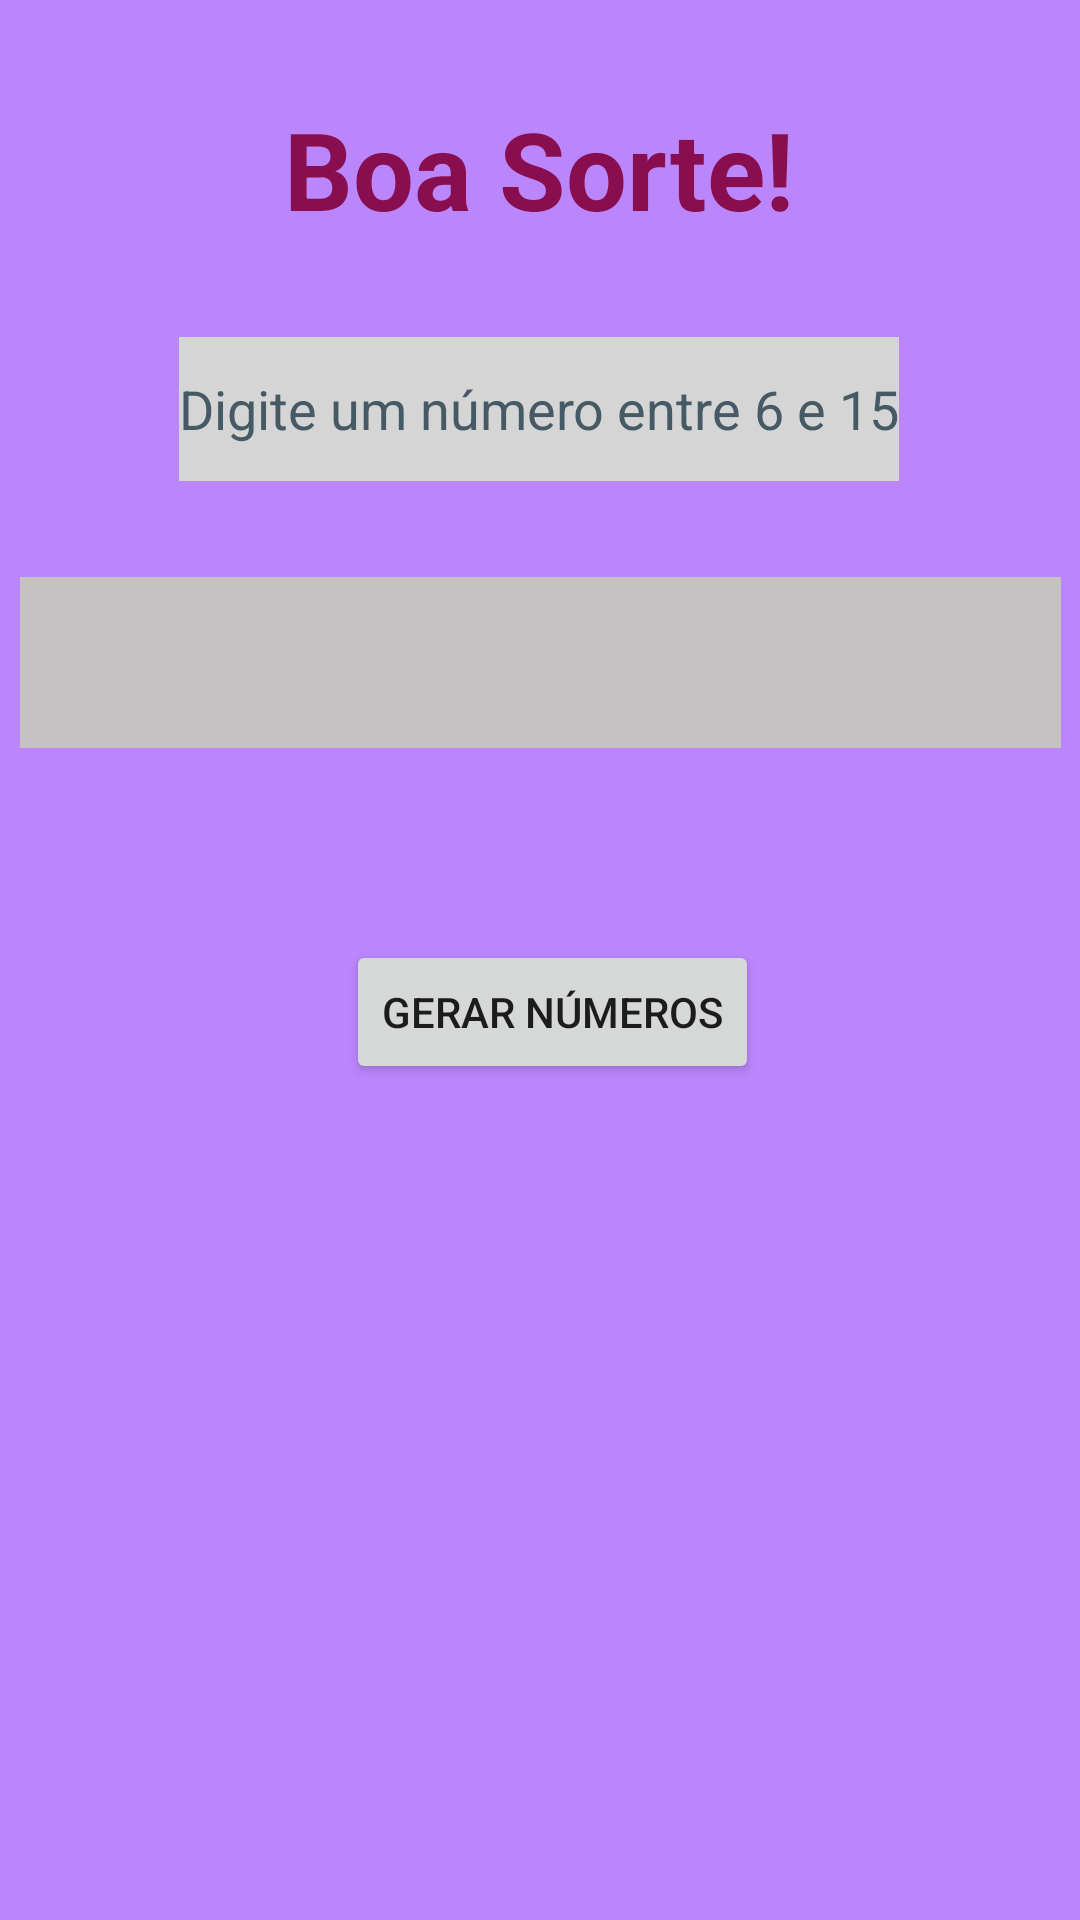

Write the Android layout XML for this screen, with the resource values it uses.
<!-- AndroidManifest.xml: application theme Theme.GeradorDeJogosLoto -->
<!-- res/layout/activity_quina2.xml -->
<?xml version="1.0" encoding="utf-8"?>
<androidx.constraintlayout.widget.ConstraintLayout xmlns:android="http://schemas.android.com/apk/res/android"
    xmlns:app="http://schemas.android.com/apk/res-auto"
    xmlns:tools="http://schemas.android.com/tools"
    android:layout_width="match_parent"
    android:layout_height="match_parent"
    tools:context=".QuinaActivity"
    android:background="@color/purple_200">

    <TextView
        android:id="@+id/txt_title"
        android:layout_width="wrap_content"
        android:layout_height="wrap_content"
        android:layout_marginTop="32dp"
        android:text="@string/title"
        android:textColor="#880E4F"
        android:textSize="36sp"
        android:textStyle="bold"
        app:layout_constraintEnd_toEndOf="parent"
        app:layout_constraintHorizontal_bias="0.498"
        app:layout_constraintStart_toStartOf="parent"
        app:layout_constraintTop_toTopOf="parent" />

    <EditText
        android:id="@+id/edit_number"
        android:layout_width="wrap_content"
        android:layout_height="wrap_content"
        android:layout_marginTop="32dp"
        android:autofillHints=""
        android:background="@color/greydigit"
        android:hint="@string/number_hint"
        android:inputType="number"
        android:maxLength="2"
        android:minHeight="48dp"
        android:textAlignment="center"
        android:textColorHint="#455A64"
        app:layout_constraintEnd_toEndOf="parent"
        app:layout_constraintHorizontal_bias="0.497"
        app:layout_constraintStart_toStartOf="parent"
        app:layout_constraintTop_toBottomOf="@+id/txt_title" />

    <TextView
        android:id="@+id/txt_result"
        android:background="@color/grey"
        android:layout_width="347dp"
        android:layout_height="57dp"
        android:layout_marginTop="32dp"
        android:textSize="23sp"
        android:textAlignment="center"
        app:layout_constraintEnd_toEndOf="parent"
        app:layout_constraintHorizontal_bias="0.517"
        app:layout_constraintStart_toStartOf="parent"
        app:layout_constraintTop_toBottomOf="@+id/edit_number" />

    <Button
        android:id="@+id/btn_generate"
        android:layout_width="wrap_content"
        android:layout_height="wrap_content"
        android:layout_marginTop="64dp"
        android:text="@string/gerar_n_meros"
        app:layout_constraintEnd_toEndOf="parent"
        app:layout_constraintHorizontal_bias="0.518"
        app:layout_constraintStart_toStartOf="parent"
        app:layout_constraintTop_toBottomOf="@+id/txt_result" />


    <ImageView
        android:id="@+id/imageView"
        android:layout_width="131dp"
        android:layout_height="120dp"
        android:contentDescription="@string/todo"
        app:layout_constraintBottom_toBottomOf="parent"
        app:layout_constraintEnd_toEndOf="parent"
        app:layout_constraintStart_toStartOf="parent"
        app:layout_constraintTop_toBottomOf="@+id/btn_generate"
        app:srcCompat="@drawable/trevo"
        tools:ignore="ImageContrastCheck" />



    <ImageView
        android:id="@+id/imageView3"
        android:layout_width="336dp"
        android:layout_height="524dp"
        app:layout_constraintBottom_toBottomOf="parent"
        app:layout_constraintEnd_toEndOf="parent"
        app:layout_constraintHorizontal_bias="0.493"
        app:layout_constraintStart_toStartOf="parent"
        app:layout_constraintTop_toTopOf="@+id/txt_title"
        app:layout_constraintVertical_bias="0.651"
        app:srcCompat="@drawable/trevo2"
        android:contentDescription="@string/todo" />

</androidx.constraintlayout.widget.ConstraintLayout>
<!-- resources referenced by this layout -->
<resources>
  <color name="grey">#C4C2C2</color>
  <color name="greydigit">#D6D5D5</color>
  <color name="purple_200">#FFBB86FC</color>
  <string name="gerar_n_meros">Gerar Números</string>
  <string name="number_hint">Digite um número entre 6 e 15</string>
  <string name="title">Boa Sorte!</string>
  <string name="todo">TODO</string>
  <style name="Theme.GeradorDeJogosLoto" parent="Theme.MaterialComponents.DayNight.DarkActionBar">
          
          <item name="colorPrimary">@color/purple_500</item>
          <item name="colorPrimaryVariant">@color/purple_700</item>
          <item name="colorOnPrimary">@color/white</item>
          
          <item name="colorSecondary">@color/teal_200</item>
          <item name="colorSecondaryVariant">@color/teal_700</item>
          <item name="colorOnSecondary">@color/black</item>
          
          <item name="android:statusBarColor" tools:targetApi="l">?attr/colorPrimaryVariant</item>
          
      </style>
  <color name="purple_500">#FF6200EE</color>
  <color name="purple_700">#FF3700B3</color>
  <color name="white">#FFFFFFFF</color>
  <color name="teal_200">#FF03DAC5</color>
  <color name="teal_700">#FF018786</color>
  <color name="black">#FF000000</color>
</resources>
